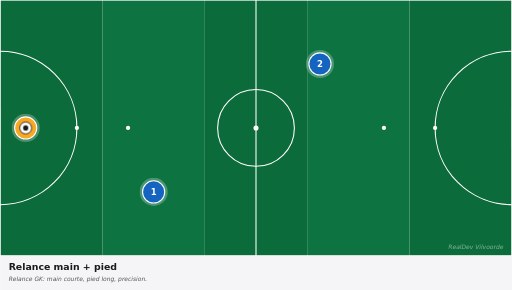
t = 0.00 s
t = 0.83 s: frame unchanged from t = 0.00 s, image omitted
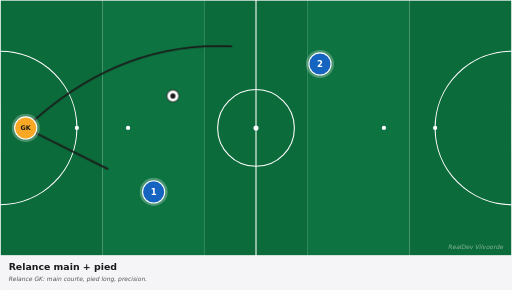
t = 1.63 s
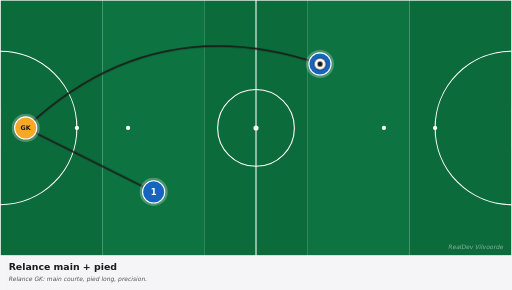
t = 2.63 s
t = 3.38 s: frame unchanged from t = 2.63 s, image omitted
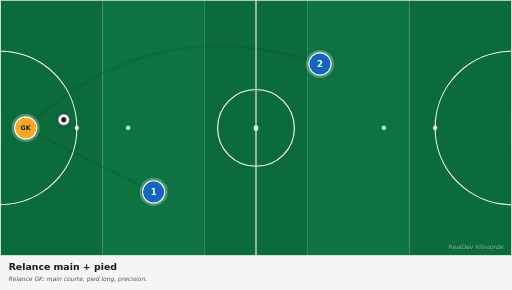
t = 4.13 s

The animated SVG that drew these frames (rendered in a browser with its animation timeline set to each time). Animation: 3 CSS @keyframes rules; one cycle of 5.00 s, repeats indefinitely.

<svg xmlns="http://www.w3.org/2000/svg" viewBox="0 0 1200 680" width="1200" height="680" preserveAspectRatio="xMidYMid meet" role="img" aria-label="Relance main + pied"><defs><marker id="arrowhead-red" viewBox="0 0 10 10" refX="8" refY="5" markerWidth="6" markerHeight="6" orient="auto-start-reverse"><path d="M 0 0 L 10 5 L 0 10 z" fill="#c62828"/></marker><marker id="arrowhead-blue" viewBox="0 0 10 10" refX="8" refY="5" markerWidth="6" markerHeight="6" orient="auto-start-reverse"><path d="M 0 0 L 10 5 L 0 10 z" fill="#1565c0"/></marker><marker id="arrowhead-dark" viewBox="0 0 10 10" refX="8" refY="5" markerWidth="6" markerHeight="6" orient="auto-start-reverse"><path d="M 0 0 L 10 5 L 0 10 z" fill="#1a1a1a"/></marker><marker id="arrowhead-gray" viewBox="0 0 10 10" refX="8" refY="5" markerWidth="6" markerHeight="6" orient="auto-start-reverse"><path d="M 0 0 L 10 5 L 0 10 z" fill="#666"/></marker><style><![CDATA[
svg{font-family:"DejaVu Sans",Arial,sans-serif}
.arrow{fill:none;stroke-linecap:round}
.arrow-run{stroke-width:4}
.arrow-pass{stroke-width:4;stroke-dasharray:10 8}
.arrow-alt{stroke-width:3;stroke-dasharray:5 6;opacity:0.6}
.ball{animation:bfly 5.0s ease-in-out infinite}@keyframes bfly{0%{transform:translate(0,0)}20%{transform:translate(0,0)}45%{transform:translate(690px,-150px)}75%{transform:translate(690px,-150px)}85%{transform:translate(0,0)}100%{transform:translate(0,0)}}
.a0{stroke-dasharray:335;stroke-dashoffset:335;opacity:0;animation:a0-dr 5.0s ease-in-out infinite}@keyframes a0-dr{0%{stroke-dashoffset:335;opacity:0}15%{stroke-dashoffset:335;opacity:0}18%{opacity:1}45%{stroke-dashoffset:0;opacity:1}75%{stroke-dashoffset:0;opacity:1}85%{stroke-dashoffset:0;opacity:0}100%{stroke-dashoffset:335;opacity:0}}
.a1{stroke-dasharray:833;stroke-dashoffset:833;opacity:0;animation:a1-dr 5.0s ease-in-out infinite}@keyframes a1-dr{0%{stroke-dashoffset:833;opacity:0}15%{stroke-dashoffset:833;opacity:0}18%{opacity:1}45%{stroke-dashoffset:0;opacity:1}75%{stroke-dashoffset:0;opacity:1}85%{stroke-dashoffset:0;opacity:0}100%{stroke-dashoffset:833;opacity:0}}
@media(prefers-reduced-motion:reduce){*,*::before,*::after{animation:none !important;transition:none !important}.ball,[class^="p"],[class*=" p"]{transform:none !important}[class^="a"]{stroke-dashoffset:0 !important;opacity:1 !important}[class^="z"]{opacity:0.35 !important}[class^="zl"]{opacity:1 !important}}
]]></style></defs><g><rect x="0.0" y="0" width="240.0" height="600" fill="#0c6b3a"/><rect x="240.0" y="0" width="240.0" height="600" fill="#0d7340"/><rect x="480.0" y="0" width="240.0" height="600" fill="#0c6b3a"/><rect x="720.0" y="0" width="240.0" height="600" fill="#0d7340"/><rect x="960.0" y="0" width="240.0" height="600" fill="#0c6b3a"/><rect x="0" y="0" width="1200" height="600" fill="none" stroke="white" stroke-width="3"/><line x1="600.0" y1="0" x2="600.0" y2="600" stroke="white" stroke-width="2.5"/><circle cx="600.0" cy="300.0" r="90" fill="none" stroke="white" stroke-width="2.5"/><circle cx="600.0" cy="300.0" r="6" fill="white"/><path d="M 0 120.0 A 180 180 0 0 1 0 480.0" fill="none" stroke="white" stroke-width="2.5"/><path d="M 1200 120.0 A 180 180 0 0 0 1200 480.0" fill="none" stroke="white" stroke-width="2.5"/><circle cx="180" cy="300.0" r="5" fill="white"/><circle cx="300" cy="300.0" r="5" fill="white"/><circle cx="1020" cy="300.0" r="5" fill="white"/><circle cx="900" cy="300.0" r="5" fill="white"/><rect x="-17" y="255.0" width="17" height="90" fill="white" opacity="0.9"/><rect x="1200" y="255.0" width="17" height="90" fill="white" opacity="0.9"/><path class="arrow arrow-pass a0" d="M 60.0 300.0 Q 210.0 375.0 360.0 450.0" stroke="#1a1a1a" marker-end="url(#arrowhead-dark)"/><path class="arrow arrow-pass a1" d="M 60.0 300.0 Q 360.0 18.0 750.0 150.0" stroke="#1a1a1a" marker-end="url(#arrowhead-dark)"/><g><circle cx="60.0" cy="300.0" r="33" fill="white" opacity="0.25"/><circle cx="60.0" cy="300.0" r="26" fill="#f9a825" stroke="white" stroke-width="2.5"/><text x="60.0" y="300.0" fill="#1a1a1a" font-family="DejaVu Sans, Arial, sans-serif" font-size="15" font-weight="700" text-anchor="middle" dominant-baseline="central">GK</text></g><g><circle cx="360.0" cy="450.0" r="33" fill="white" opacity="0.25"/><circle cx="360.0" cy="450.0" r="26" fill="#1565c0" stroke="white" stroke-width="2.5"/><text x="360.0" y="450.0" fill="white" font-family="DejaVu Sans, Arial, sans-serif" font-size="20" font-weight="700" text-anchor="middle" dominant-baseline="central">1</text></g><g><circle cx="750.0" cy="150.0" r="33" fill="white" opacity="0.25"/><circle cx="750.0" cy="150.0" r="26" fill="#1565c0" stroke="white" stroke-width="2.5"/><text x="750.0" y="150.0" fill="white" font-family="DejaVu Sans, Arial, sans-serif" font-size="20" font-weight="700" text-anchor="middle" dominant-baseline="central">2</text></g><g class="ball"><circle cx="60.0" cy="300.0" r="14" fill="white" stroke="#1a1a1a" stroke-width="2"/><circle cx="60.0" cy="300.0" r="6" fill="#1a1a1a"/></g><text x="1180" y="585" fill="white" opacity="0.5" font-size="14" font-style="italic" text-anchor="end">RealDev Vilvoorde</text></g><g transform="translate(0,600)"><rect x="0" y="0" width="1200" height="80" fill="#f5f5f7"/><text x="20" y="32" fill="#1a1a1a" font-size="22" font-weight="700">Relance main + pied</text><text x="20" y="60" fill="#555" font-size="14" font-style="italic">Relance GK: main courte, pied long, precision.</text></g></svg>
